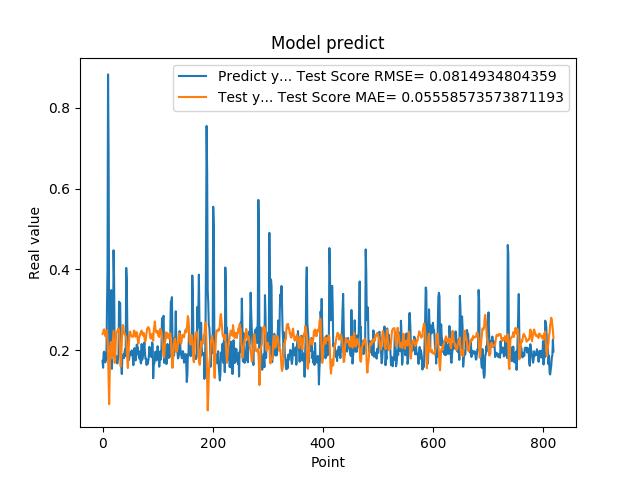

The file beside this chart, header and first rows:
1.742661595344543457e-01, 2.406934959081231118e-01
1.572303026914596558e-01, 2.426093001268612992e-01
1.941800117492676059e-01, 2.512959341294608850e-01
1.970258951187133512e-01, 2.520539048753928646e-01
1.859861761331558505e-01, 2.455891231164684385e-01
1.705197989940643033e-01, 2.351738905179429351e-01
1.844120919704437256e-01, 2.435016106505213385e-01
1.779371052980423251e-01, 2.467367261495063135e-01
3.004232645034790039e-01, 2.495999267754342721e-01
3.969086110591887873e-01, 2.220992435219612815e-01
8.820003867149353027e-01, 1.864641991499062512e-01
6.841114759445190430e-01, 1.252917769068861431e-01
2.116497457027435580e-01, 6.727570579404799911e-02
2.014262527227401733e-01, 1.404356129433465272e-01
2.061583995819092074e-01, 2.128586277271263816e-01
3.160260915756225586e-01, 2.210705985235072724e-01
3.489396274089813232e-01, 2.070277813423281044e-01
1.544443815946578979e-01, 1.804141811199952705e-01
1.959947794675827026e-01, 2.036948603849558503e-01
1.894801408052444180e-01, 2.267705532190662232e-01
4.474425017833709162e-01, 2.485005678288627062e-01
3.771362304687500555e-01, 2.049239088438336021e-01
1.889318972826004028e-01, 1.692826251859739228e-01
1.752775162458419522e-01, 1.748981110972893105e-01
1.822472065687180121e-01, 2.212817254558289148e-01
1.866402029991149902e-01, 2.449657112050357965e-01
1.715678423643112183e-01, 2.456606013028889979e-01
1.676391065120696744e-01, 2.473487986287537799e-01
1.773854047060013095e-01, 2.521020512088076870e-01
1.872433423995972235e-01, 2.546282170462876304e-01
3.204146027565002441e-01, 2.496292317876815658e-01
3.134283721446990967e-01, 2.195047655667524966e-01
3.171058297157288153e-01, 1.909028769557454541e-01
2.202603369951247891e-01, 1.604546652198515777e-01
1.659800857305526733e-01, 1.842690385295091826e-01
1.415748745203018188e-01, 2.188115962966478700e-01
1.852595061063766479e-01, 2.559243872155149702e-01
1.814238876104354858e-01, 2.630305734160926501e-01
1.905867606401443481e-01, 2.588512400350339582e-01
1.810430586338043213e-01, 2.412591526815211496e-01
1.954265981912612915e-01, 2.430069391129109080e-01
2.029463946819305142e-01, 2.380742331522771593e-01
1.862521618604660034e-01, 2.344272472430448673e-01
4.038094580173492432e-01, 2.330298652642998347e-01
3.743042349815369207e-01, 2.060729097118212672e-01
2.572054266929626465e-01, 1.736669003345233941e-01
2.253161966800689420e-01, 1.564241307895744559e-01
1.787700653076171875e-01, 1.875826739279226885e-01
1.761920750141143799e-01, 2.181600348720384164e-01
1.861467957496643066e-01, 2.368163788964134375e-01
1.954011768102645874e-01, 2.465663350781494567e-01
1.907722949981689176e-01, 2.413093420611991669e-01
1.898660957813262939e-01, 2.365810308903081305e-01
2.001174986362457275e-01, 2.352531171321263215e-01
1.922753006219863892e-01, 2.335755134976655878e-01
1.810636967420578003e-01, 2.334362931481769321e-01
1.635809391736984530e-01, 2.366390207821577329e-01
1.916799396276473999e-01, 2.490383408853940328e-01
2.058236002922058105e-01, 2.483589492876593363e-01
1.857409924268722812e-01, 2.412777416429997546e-01
1.752161234617233276e-01, 2.336958662110352747e-01
... 759 more rows
